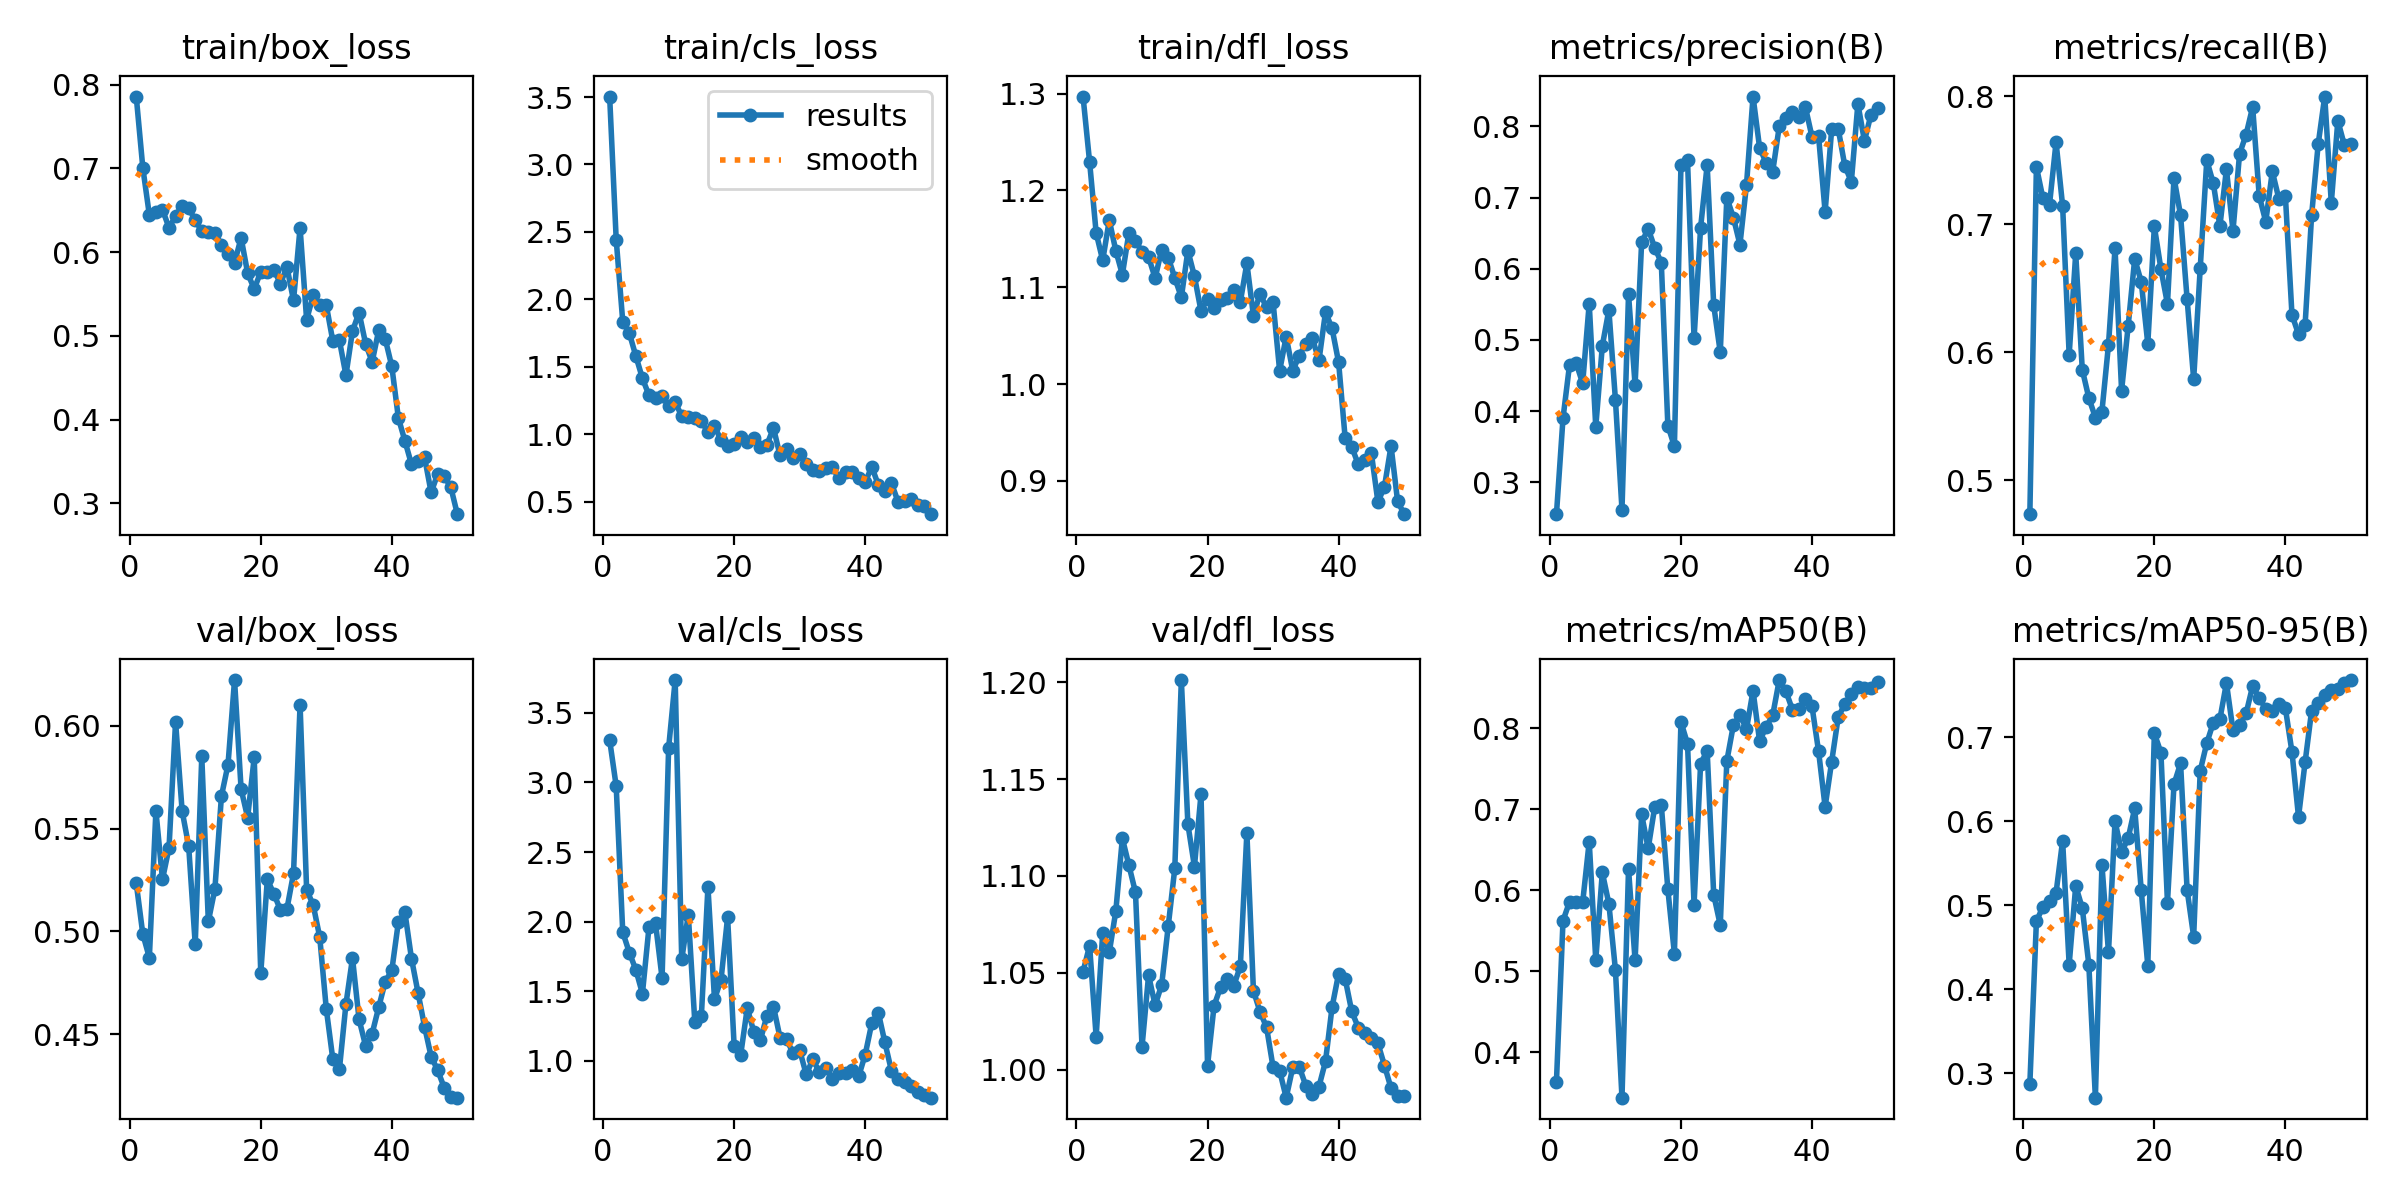

The table this chart was drawn from, first rows:
epoch, time, train/box_loss, train/cls_loss, train/dfl_loss, metrics/precision(B), metrics/recall(B), metrics/mAP50(B), metrics/mAP50-95(B), val/box_loss, val/cls_loss, val/dfl_loss, lr/pg0, lr/pg1, lr/pg2
1, 11.36, 0.7859, 3.504, 1.297, 0.2551, 0.4733, 0.3636, 0.2868, 0.5234, 3.305, 1.051, 0.0001143, 0.0001143, 0.0001143
2, 14.59, 0.701, 2.443, 1.229, 0.3898, 0.7448, 0.5623, 0.4809, 0.4987, 2.973, 1.064, 0.0002381, 0.0002381, 0.0002381
3, 18.6, 0.6444, 1.834, 1.156, 0.4651, 0.72, 0.5857, 0.4979, 0.4872, 1.924, 1.017, 0.0003568, 0.0003568, 0.0003568
4, 21.59, 0.648, 1.749, 1.128, 0.4676, 0.7152, 0.5857, 0.5046, 0.5587, 1.778, 1.071, 0.0004704, 0.0004704, 0.0004704
5, 24.68, 0.651, 1.579, 1.169, 0.4389, 0.7639, 0.5849, 0.5146, 0.5253, 1.654, 1.061, 0.000579, 0.000579, 0.000579
6, 27.62, 0.6292, 1.415, 1.138, 0.551, 0.7143, 0.66, 0.5767, 0.5406, 1.483, 1.082, 0.0006824, 0.0006824, 0.0006824
7, 30.53, 0.6431, 1.288, 1.113, 0.3776, 0.5978, 0.5137, 0.4291, 0.602, 1.959, 1.119, 0.0007807, 0.0007807, 0.0007807
8, 33.44, 0.6556, 1.267, 1.156, 0.4916, 0.677, 0.622, 0.523, 0.5586, 1.988, 1.105, 0.000874, 0.000874, 0.000874
9, 36.3, 0.6524, 1.283, 1.148, 0.542, 0.5863, 0.5832, 0.4965, 0.5415, 1.595, 1.092, 0.0009621, 0.0009621, 0.0009621
10, 39.38, 0.6385, 1.206, 1.136, 0.4158, 0.5642, 0.5016, 0.4291, 0.4937, 3.247, 1.012, 0.001045, 0.001045, 0.001045
11, 42.38, 0.625, 1.237, 1.131, 0.2616, 0.5489, 0.3437, 0.2706, 0.5851, 3.736, 1.049, 0.001123, 0.001123, 0.001123
12, 45.31, 0.6237, 1.133, 1.109, 0.5639, 0.5535, 0.6262, 0.5481, 0.5048, 1.728, 1.033, 0.001118, 0.001118, 0.001118
13, 48.15, 0.6235, 1.124, 1.139, 0.4365, 0.6057, 0.5132, 0.4437, 0.5205, 2.05, 1.044, 0.001089, 0.001089, 0.001089
14, 51.02, 0.6087, 1.119, 1.131, 0.6372, 0.6811, 0.6935, 0.6, 0.5658, 1.276, 1.074, 0.001061, 0.001061, 0.001061
15, 53.96, 0.598, 1.097, 1.11, 0.6558, 0.5699, 0.6516, 0.5632, 0.581, 1.324, 1.104, 0.001033, 0.001033, 0.001033
16, 56.93, 0.5873, 1.014, 1.09, 0.6293, 0.6202, 0.7028, 0.5797, 0.6223, 2.249, 1.201, 0.001005, 0.001005, 0.001005
17, 59.79, 0.6173, 1.057, 1.138, 0.6086, 0.6728, 0.7055, 0.6152, 0.5693, 1.442, 1.127, 0.0009763, 0.0009763, 0.0009763
18, 63.12, 0.575, 0.9569, 1.111, 0.3796, 0.6549, 0.6009, 0.5175, 0.5554, 1.584, 1.105, 0.000948, 0.000948, 0.000948
19, 66.05, 0.5561, 0.9082, 1.076, 0.3504, 0.6065, 0.5216, 0.428, 0.5847, 2.031, 1.142, 0.0009197, 0.0009197, 0.0009197
20, 69.02, 0.5766, 0.9284, 1.088, 0.745, 0.6981, 0.8077, 0.7046, 0.4796, 1.104, 1.002, 0.0008914, 0.0008914, 0.0008914
21, 71.96, 0.5762, 0.9797, 1.079, 0.7523, 0.6649, 0.7809, 0.6817, 0.5253, 1.044, 1.033, 0.0008631, 0.0008631, 0.0008631
22, 74.81, 0.5789, 0.9394, 1.086, 0.502, 0.6375, 0.5821, 0.5031, 0.5183, 1.379, 1.043, 0.0008348, 0.0008348, 0.0008348
23, 77.65, 0.5626, 0.9689, 1.089, 0.6578, 0.7361, 0.7564, 0.6442, 0.5104, 1.208, 1.047, 0.0008065, 0.0008065, 0.0008065
24, 80.57, 0.5822, 0.9029, 1.097, 0.7457, 0.7068, 0.7719, 0.6689, 0.511, 1.148, 1.043, 0.0007782, 0.0007782, 0.0007782
25, 83.41, 0.5423, 0.921, 1.085, 0.5485, 0.6413, 0.5943, 0.518, 0.5282, 1.325, 1.053, 0.0007499, 0.0007499, 0.0007499
26, 86.44, 0.6293, 1.046, 1.125, 0.4824, 0.5788, 0.5569, 0.4624, 0.6102, 1.39, 1.122, 0.0007216, 0.0007216, 0.0007216
27, 89.29, 0.5192, 0.842, 1.071, 0.6998, 0.6656, 0.7595, 0.6601, 0.5202, 1.167, 1.041, 0.0006934, 0.0006934, 0.0006934
28, 92.16, 0.5484, 0.8897, 1.093, 0.6718, 0.7498, 0.8038, 0.693, 0.5129, 1.154, 1.03, 0.0006651, 0.0006651, 0.0006651
29, 95.03, 0.5372, 0.8218, 1.079, 0.6339, 0.7318, 0.8164, 0.7174, 0.4972, 1.054, 1.022, 0.0006368, 0.0006368, 0.0006368
30, 98.04, 0.5367, 0.8491, 1.084, 0.7176, 0.6983, 0.7989, 0.7215, 0.4623, 1.076, 1.001, 0.0006085, 0.0006085, 0.0006085
31, 101, 0.4939, 0.78, 1.014, 0.8418, 0.7429, 0.8463, 0.7646, 0.4377, 0.9018, 0.9995, 0.0005802, 0.0005802, 0.0005802
32, 104, 0.4949, 0.7328, 1.049, 0.77, 0.6947, 0.7841, 0.7082, 0.4328, 1.011, 0.9856, 0.0005519, 0.0005519, 0.0005519
33, 106.8, 0.4532, 0.7234, 1.014, 0.7489, 0.7547, 0.8015, 0.7142, 0.4646, 0.9196, 1.001, 0.0005236, 0.0005236, 0.0005236
34, 109.9, 0.5059, 0.7457, 1.029, 0.7363, 0.7699, 0.816, 0.7283, 0.487, 0.9464, 1.001, 0.0004953, 0.0004953, 0.0004953
35, 112.8, 0.528, 0.754, 1.042, 0.7998, 0.7914, 0.8595, 0.761, 0.4572, 0.8724, 0.9917, 0.000467, 0.000467, 0.000467
36, 115.6, 0.4908, 0.6712, 1.047, 0.8122, 0.7221, 0.8462, 0.7469, 0.4443, 0.9153, 0.9877, 0.0004387, 0.0004387, 0.0004387
37, 118.5, 0.4689, 0.7156, 1.024, 0.8197, 0.7018, 0.823, 0.7336, 0.4503, 0.9119, 0.9913, 0.0004104, 0.0004104, 0.0004104
38, 121.5, 0.5069, 0.7166, 1.074, 0.8135, 0.7411, 0.8232, 0.7318, 0.4631, 0.9304, 1.004, 0.0003821, 0.0003821, 0.0003821
39, 124.4, 0.4963, 0.6758, 1.058, 0.8266, 0.7197, 0.8363, 0.7398, 0.4755, 0.8875, 1.032, 0.0003538, 0.0003538, 0.0003538
40, 127.5, 0.4636, 0.6434, 1.022, 0.7851, 0.7216, 0.8269, 0.7343, 0.481, 1.045, 1.05, 0.0003255, 0.0003255, 0.0003255
41, 147, 0.4021, 0.7582, 0.9441, 0.7863, 0.6291, 0.7716, 0.6824, 0.5045, 1.27, 1.047, 0.0002972, 0.0002972, 0.0002972
42, 149.9, 0.3746, 0.6228, 0.9352, 0.6797, 0.6139, 0.7029, 0.6051, 0.5092, 1.347, 1.03, 0.0002689, 0.0002689, 0.0002689
43, 152.9, 0.3468, 0.5818, 0.917, 0.796, 0.6209, 0.7587, 0.67, 0.4868, 1.133, 1.022, 0.0002406, 0.0002406, 0.0002406
44, 155.9, 0.3501, 0.637, 0.9211, 0.7964, 0.707, 0.8137, 0.7317, 0.4701, 0.9287, 1.019, 0.0002123, 0.0002123, 0.0002123
45, 159.4, 0.3549, 0.5002, 0.9284, 0.7447, 0.7624, 0.8299, 0.741, 0.4536, 0.8679, 1.017, 0.0001841, 0.0001841, 0.0001841
46, 162.3, 0.3131, 0.5047, 0.8781, 0.7221, 0.7996, 0.8422, 0.7509, 0.439, 0.8461, 1.014, 0.0001558, 0.0001558, 0.0001558
47, 165.1, 0.3352, 0.518, 0.8941, 0.8316, 0.7165, 0.8513, 0.7558, 0.4324, 0.8223, 1.002, 0.0001275, 0.0001275, 0.0001275
48, 168.4, 0.3323, 0.4775, 0.9361, 0.7795, 0.7807, 0.8502, 0.757, 0.4239, 0.7782, 0.9905, 9.91726e-05, 9.91726e-05, 9.91726e-05
49, 171.4, 0.3194, 0.4658, 0.879, 0.8165, 0.7616, 0.85, 0.7644, 0.4196, 0.7533, 0.9866, 7.08784e-05, 7.08784e-05, 7.08784e-05
50, 174.4, 0.2872, 0.4063, 0.8656, 0.8259, 0.7629, 0.8568, 0.7681, 0.4191, 0.7351, 0.9866, 4.25842e-05, 4.25842e-05, 4.25842e-05
